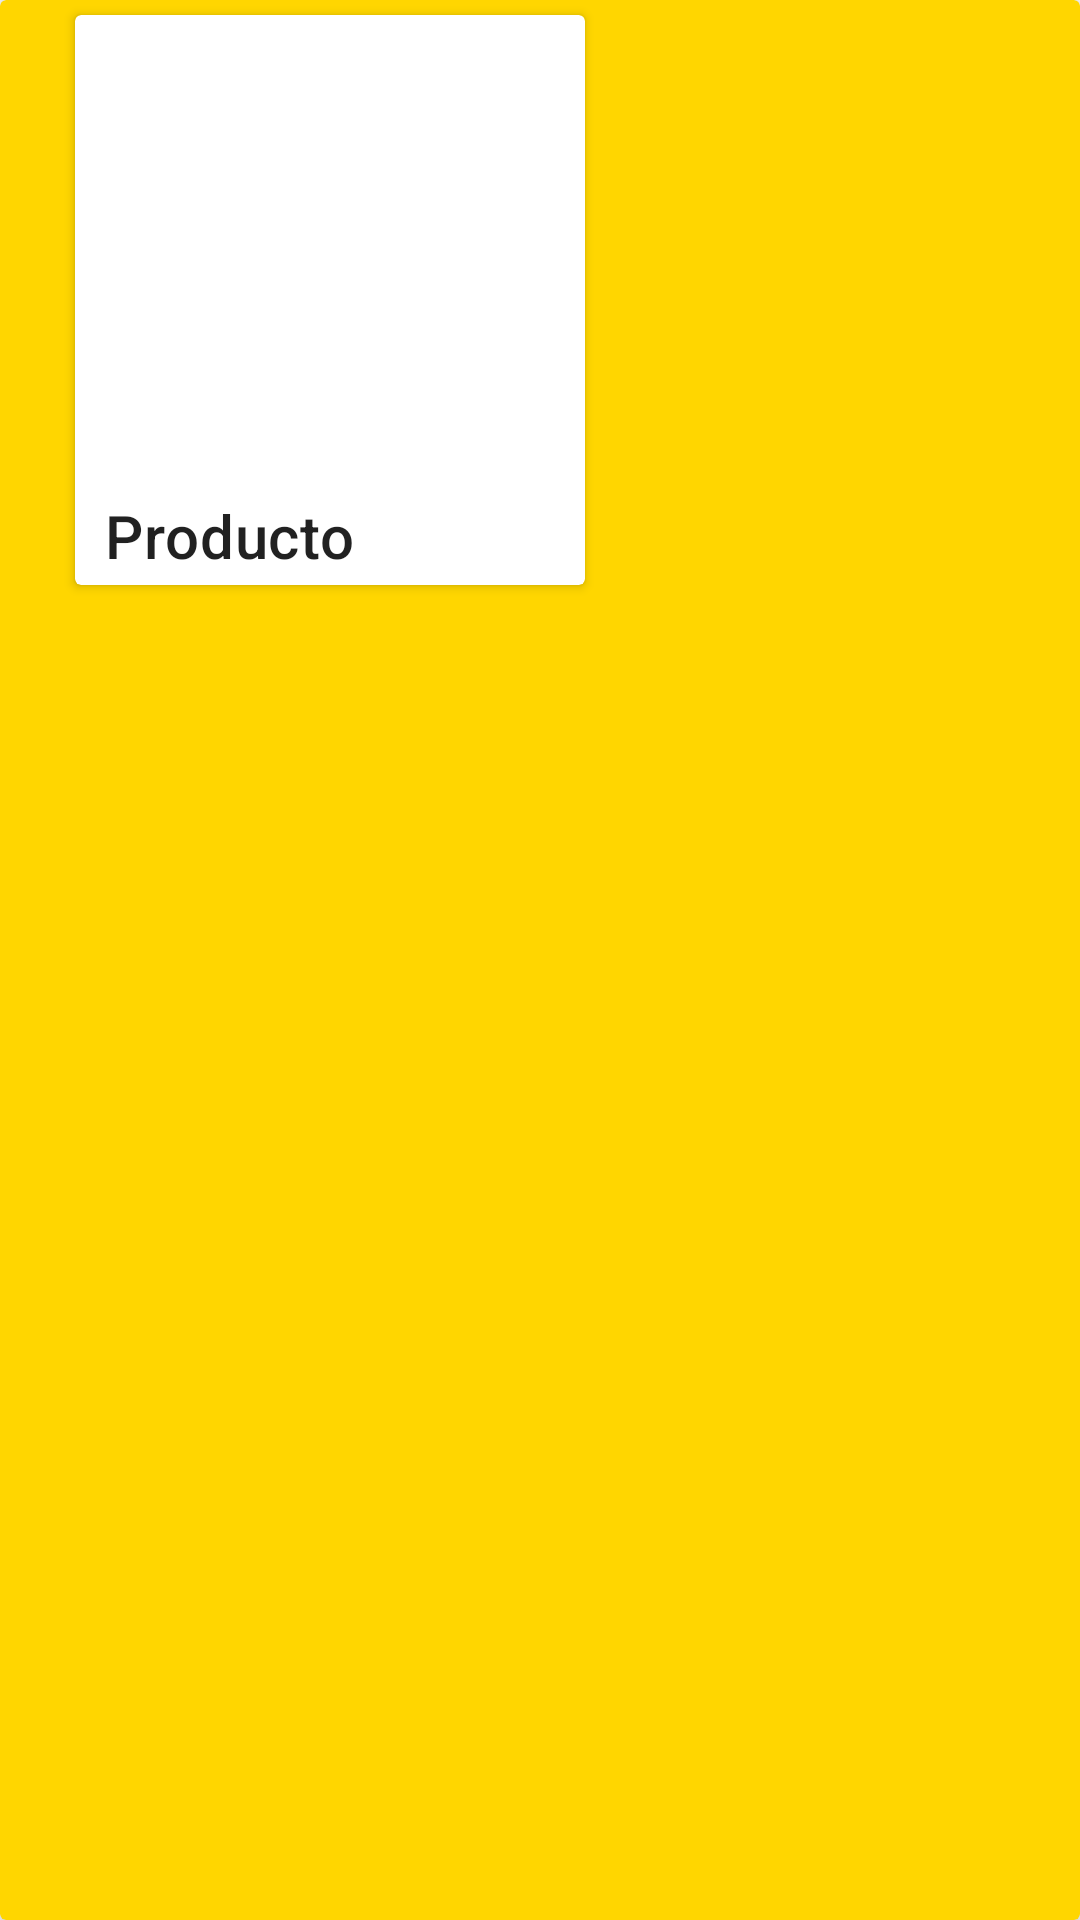

The Android layout XML behind this screen, and the referenced resources:
<!-- AndroidManifest.xml: application theme Theme.GiftStore -->
<!-- res/layout/card_producto.xml -->
<?xml version="1.0" encoding="utf-8"?>
<androidx.cardview.widget.CardView
    xmlns:android="http://schemas.android.com/apk/res/android"
    xmlns:app="http://schemas.android.com/apk/res-auto"
    android:layout_width="200dp"
    android:layout_height="200dp"
    android:layout_margin="10dp"
    app:cardBackgroundColor="#ffd600"
    app:cardElevation="4dp">

    <androidx.cardview.widget.CardView
        android:layout_width="170dp"
        android:layout_height="190dp"
        android:layout_marginStart="25dp"
        android:layout_marginTop="5dp">

        <LinearLayout
            android:layout_width="match_parent"
            android:layout_height="wrap_content"
            android:orientation="vertical">

            <ImageView
                android:id="@+id/vistaImagen"
                android:layout_width="150dp"
                android:layout_height="150dp"
                android:layout_marginStart="10dp"
                android:layout_marginTop="10dp"
                android:src="@drawable/artesania01" />

            <TextView
                android:id="@+id/vistaNombreProducto"
                android:layout_width="wrap_content"
                android:layout_height="wrap_content"
                android:layout_marginStart="10dp"
                android:text="Producto"
                android:textAppearance="?attr/textAppearanceHeadline6" />

        </LinearLayout>
    </androidx.cardview.widget.CardView>
</androidx.cardview.widget.CardView>
<!-- resources referenced by this layout -->
<resources>
  <style name="Theme.GiftStore" parent="Theme.MaterialComponents.DayNight.DarkActionBar">
          
          <item name="colorPrimary">@color/purple_500</item>
          <item name="colorPrimaryVariant">@color/purple_700</item>
          <item name="colorOnPrimary">@color/white</item>
          
          <item name="colorSecondary">@color/teal_200</item>
          <item name="colorSecondaryVariant">@color/teal_700</item>
          <item name="colorOnSecondary">@color/black</item>
          
          <item name="android:statusBarColor" tools:targetApi="l">?attr/colorPrimaryVariant</item>
          
      </style>
  <!-- not gathered from this repository: default colours our renderer supplied (Android Studio template values) -->
  <color name="purple_500">#FF6200EE</color>
  <color name="purple_700">#FF3700B3</color>
  <color name="teal_200">#FF03DAC5</color>
  <color name="teal_700">#FF018786</color>
  <color name="black">#FF000000</color>
  <color name="white">#FFFFFFFF</color>
</resources>
